Image classification data set "dataset_removed" (nguyenvanbaoub2005/CLASSIFICATION_ML on GitHub). Class labels (4): cardboard, glass, metal, paper.

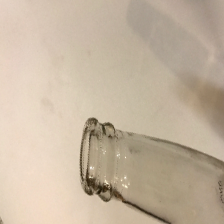
Label: glass

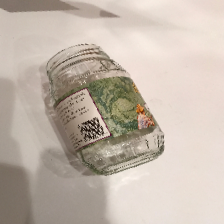
Label: glass

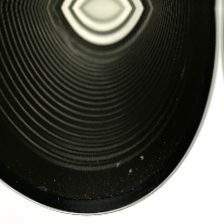
Label: metal

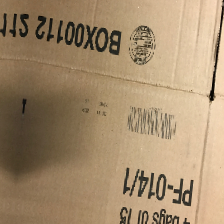
Label: cardboard

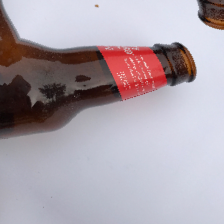
Label: glass

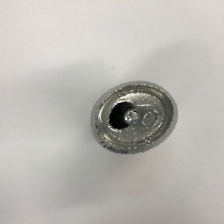
Label: metal
